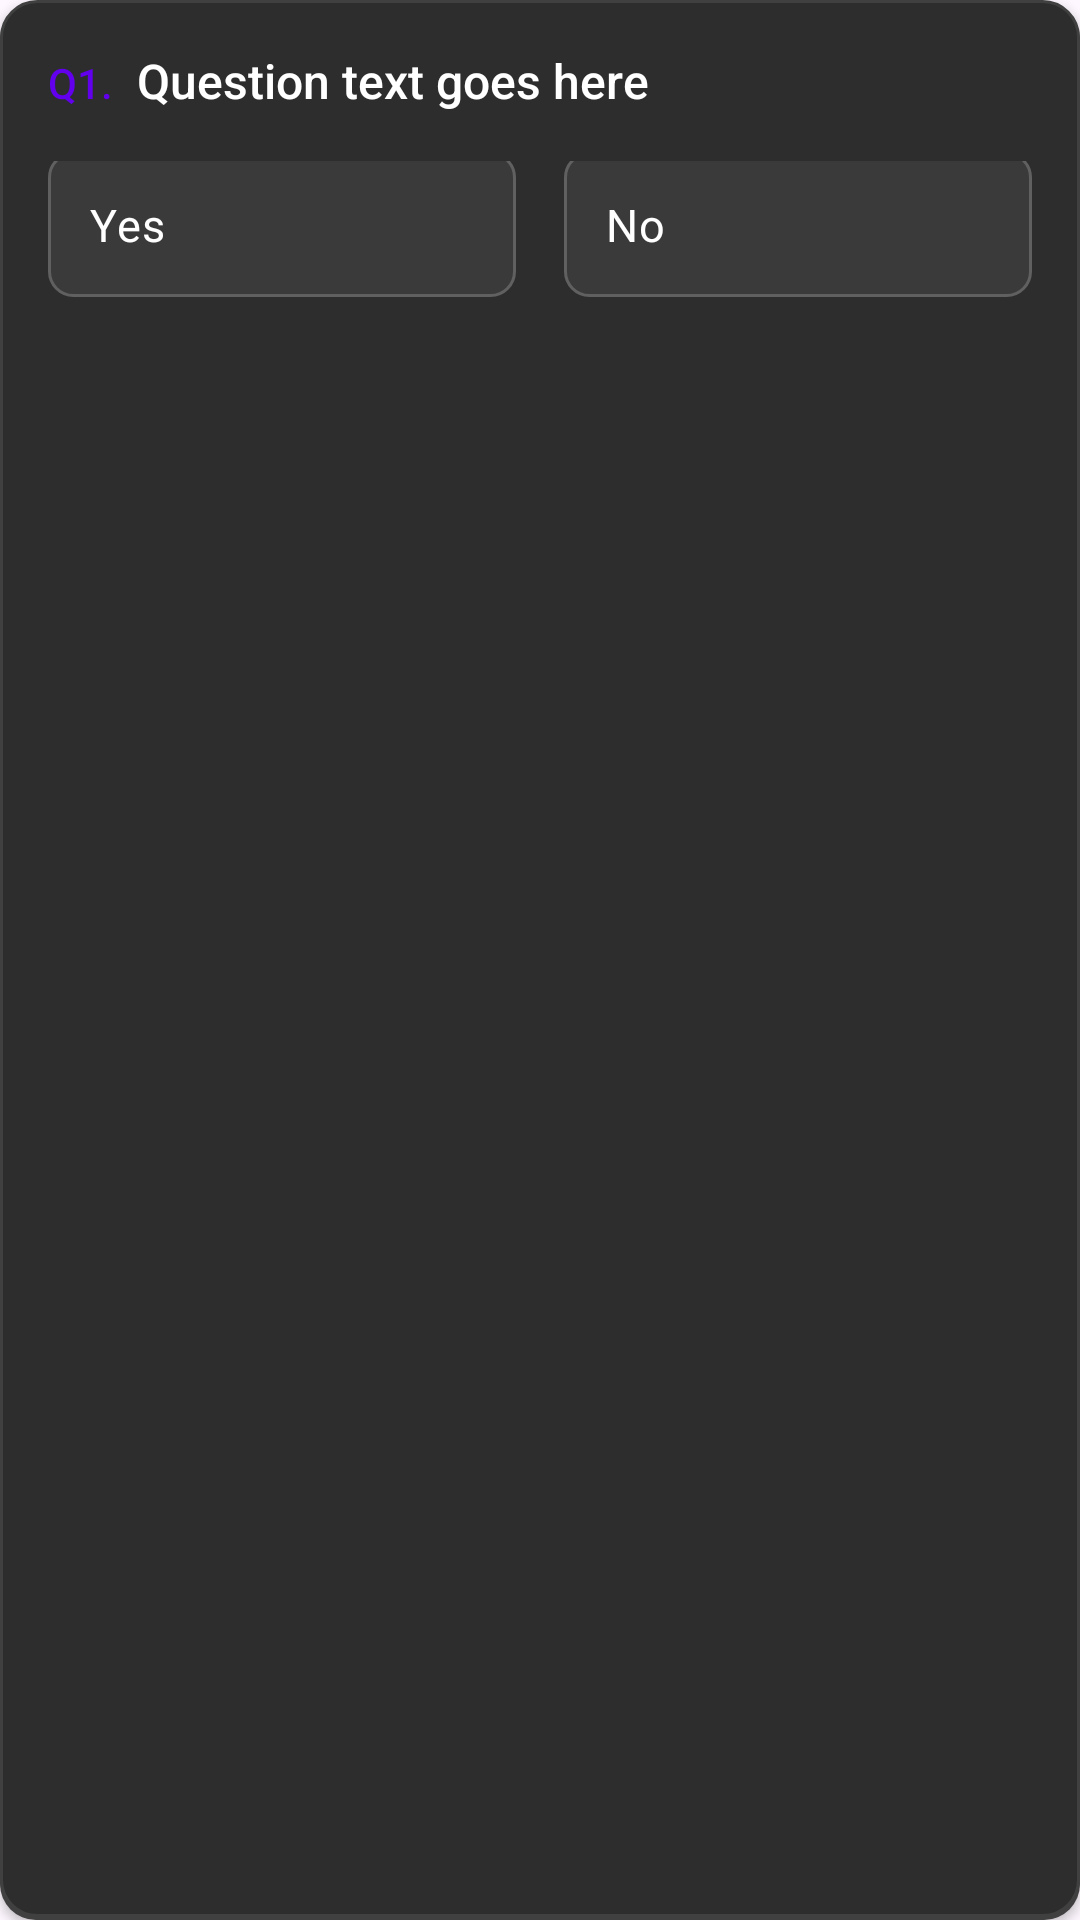

This screen was rendered from an Android layout file. Write that file and the resources it references.
<!-- AndroidManifest.xml: application theme Theme.MyBubblHost -->
<!-- res/layout/survey_question_boolean.xml -->
<?xml version="1.0" encoding="utf-8"?>
<LinearLayout xmlns:android="http://schemas.android.com/apk/res/android"
    android:layout_width="match_parent"
    android:layout_height="wrap_content"
    android:orientation="vertical"
    style="@style/SurveyQuestionCard">

    
    <LinearLayout
        android:layout_width="match_parent"
        android:layout_height="wrap_content"
        android:orientation="horizontal"
        android:layout_marginBottom="16dp">

        <TextView
            android:id="@+id/tv_question_number"
            style="@style/SurveyQuestionNumber"
            android:layout_width="wrap_content"
            android:layout_height="wrap_content"
            android:layout_marginEnd="8dp"
            android:text="Q1." />

        <TextView
            android:id="@+id/tv_question_text"
            style="@style/SurveyQuestionText"
            android:layout_width="0dp"
            android:layout_height="wrap_content"
            android:layout_weight="1"
            android:text="Question text goes here" />
    </LinearLayout>

    
    <RadioGroup
        android:id="@+id/radio_group"
        android:layout_width="match_parent"
        android:layout_height="wrap_content"
        android:orientation="horizontal"
        android:gravity="center"
        android:weightSum="2">

        <RadioButton
            android:id="@+id/radio_yes"
            android:layout_width="0dp"
            android:layout_height="wrap_content"
            android:layout_weight="1"
            android:layout_marginEnd="8dp"
            android:text="Yes"
            android:tag="yes"
            style="@style/SurveyChoiceButton"
            android:button="@null" />

        <RadioButton
            android:id="@+id/radio_no"
            android:layout_width="0dp"
            android:layout_height="wrap_content"
            android:layout_weight="1"
            android:layout_marginStart="8dp"
            android:text="No"
            android:tag="no"
            style="@style/SurveyChoiceButton"
            android:button="@null" />
    </RadioGroup>
</LinearLayout>
<!-- resources referenced by this layout -->
<resources>
  <style name="SurveyQuestionCard">
          <item name="android:background">@drawable/survey_card_background</item>
          <item name="android:padding">@dimen/survey_card_padding</item>
          <item name="android:layout_marginStart">@dimen/survey_card_margin</item>
          <item name="android:layout_marginEnd">@dimen/survey_card_margin</item>
          <item name="android:layout_marginBottom">@dimen/survey_question_spacing</item>
          <item name="android:elevation">@dimen/survey_card_elevation</item>
      </style>
  <style name="SurveyQuestionNumber">
          <item name="android:textSize">@dimen/survey_question_number_size</item>
          <item name="android:textColor">@color/survey_primary</item>
          <item name="android:fontFamily">sans-serif-medium</item>
      </style>
  <style name="SurveyQuestionText">
          <item name="android:textSize">@dimen/survey_question_text_size</item>
          <item name="android:textColor">@color/survey_text_primary</item>
          <item name="android:fontFamily">sans-serif-medium</item>
          <item name="android:lineSpacingExtra">4dp</item>
      </style>
  <style name="Theme.MyBubblHost" parent="Theme.Material3.DayNight.NoActionBar">
          
          <item name="colorPrimary">@color/purple_500</item>
          <item name="colorOnPrimary">@android:color/white</item>
          
          <item name="colorSurface">@android:color/white</item>
          <item name="colorOnSurface">@android:color/black</item>
      </style>
  <dimen name="survey_choice_padding">14dp</dimen>
  <dimen name="survey_choice_margin">6dp</dimen>
  <dimen name="survey_choice_text_size">15sp</dimen>
  <color name="survey_text_primary">#FFFFFF</color>
  <!-- drawable survey_card_background (drawable) -->
  <?xml version="1.0" encoding="utf-8"?>
  <layer-list xmlns:android="http://schemas.android.com/apk/res/android">
      
      <item android:top="1dp">
          <shape>
              <solid android:color="@color/survey_divider" />
              <corners android:radius="@dimen/survey_card_radius" />
          </shape>
      </item>
  
      
      <item android:bottom="1dp">
          <shape>
              <solid android:color="@color/survey_card_background" />
              <corners android:radius="@dimen/survey_card_radius" />
              <stroke
                  android:width="1dp"
                  android:color="@color/survey_divider" />
          </shape>
      </item>
  </layer-list>
  <dimen name="survey_card_padding">16dp</dimen>
  <dimen name="survey_card_margin">8dp</dimen>
  <dimen name="survey_question_spacing">20dp</dimen>
  <dimen name="survey_card_elevation">2dp</dimen>
  <dimen name="survey_question_number_size">14sp</dimen>
  <color name="survey_primary">@color/purple_500</color>
  <dimen name="survey_question_text_size">16sp</dimen>
  <color name="purple_500">#FF6200EE</color>
  <color name="survey_choice_selected">#4A148C</color>
  <dimen name="survey_choice_radius">8dp</dimen>
  <color name="survey_choice_selected_border">@color/purple_500</color>
  <color name="survey_choice_hover">#4A148C</color>
  <color name="survey_choice_unselected">#3A3A3A</color>
  <color name="survey_choice_unselected_border">#606060</color>
  <color name="survey_divider">#404040</color>
  <dimen name="survey_card_radius">12dp</dimen>
  <color name="survey_card_background">#2D2D2D</color>
</resources>
